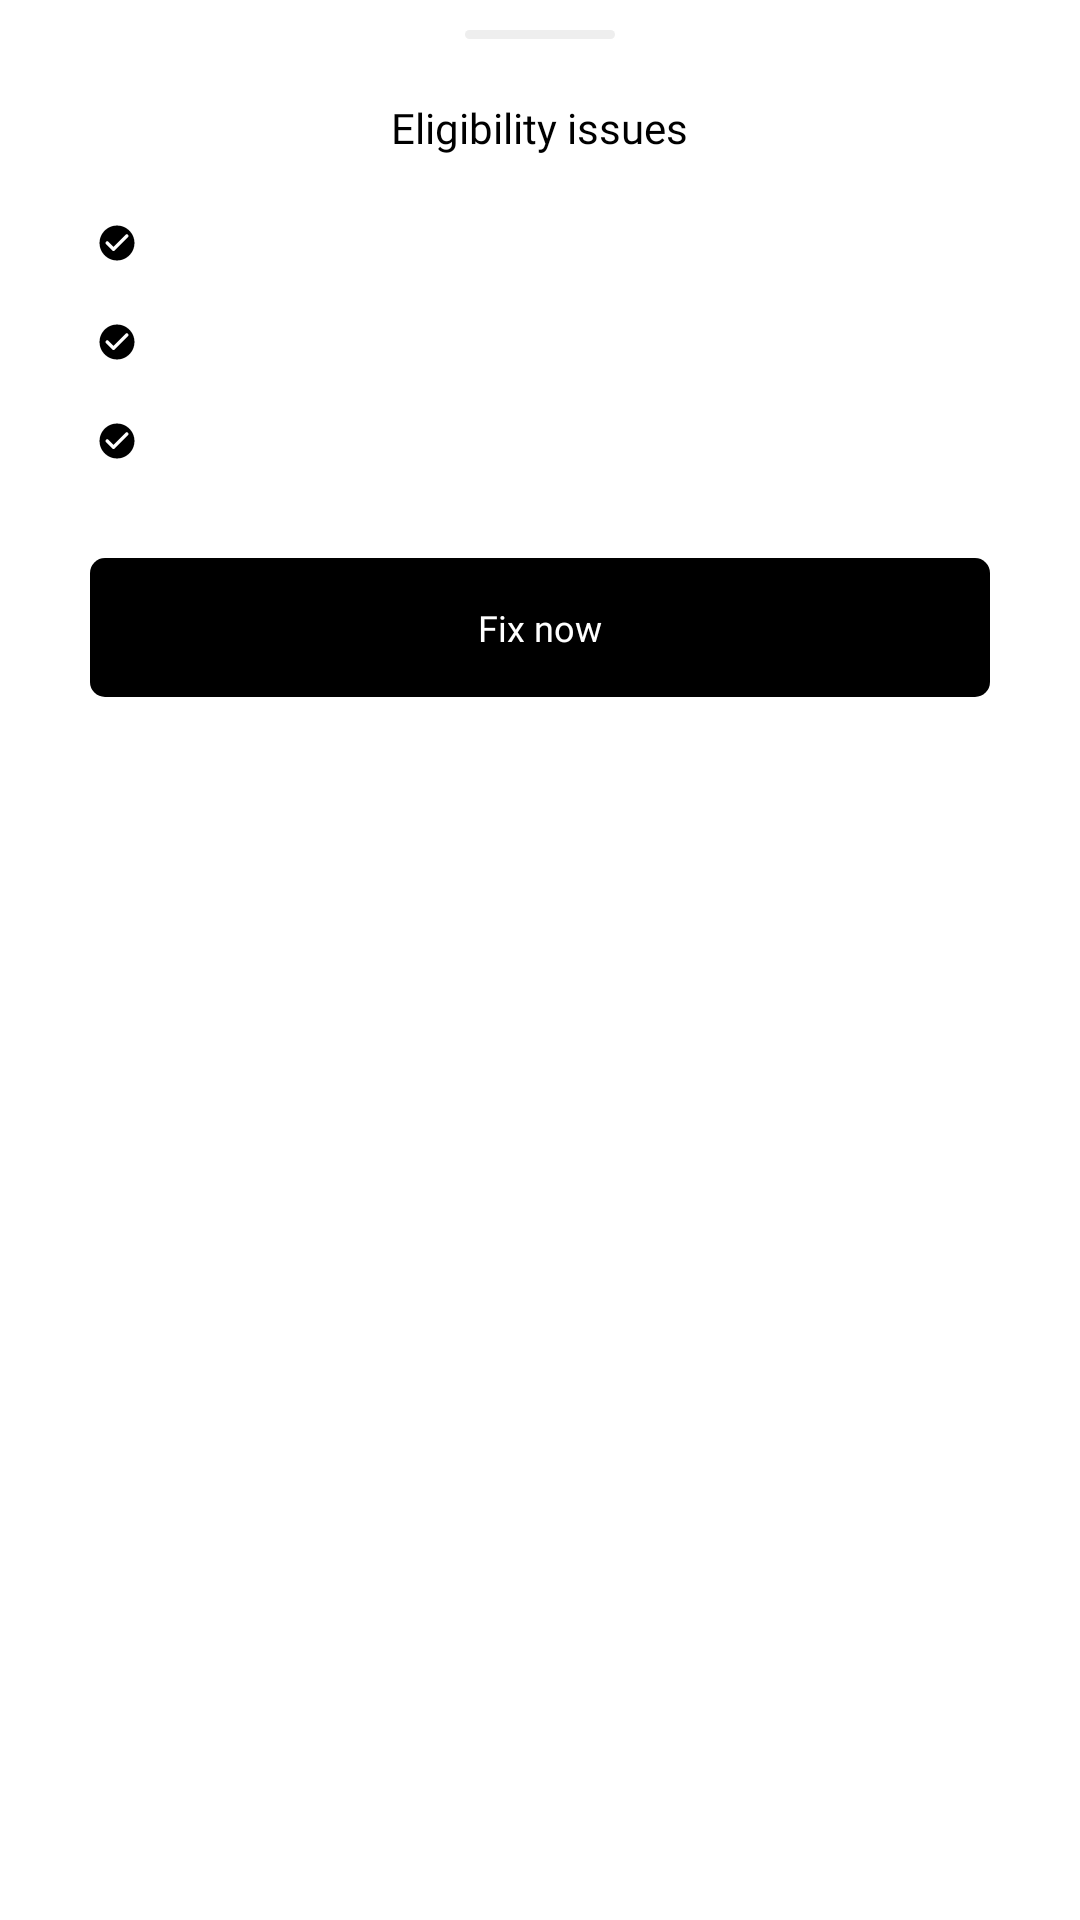

The Android layout XML behind this screen, and the referenced resources:
<!-- AndroidManifest.xml: application theme Theme.PrepNest -->
<!-- res/layout/eligibility_issues_sheetview.xml -->
<LinearLayout xmlns:android="http://schemas.android.com/apk/res/android"
    xmlns:tools="http://schemas.android.com/tools"
    android:id="@+id/container"
    android:layout_width="match_parent"
    android:layout_height="wrap_content"
    android:background="#FFFFFF"
    android:orientation="vertical"
    android:paddingBottom="20dp">

    <LinearLayout
        android:id="@+id/line"
        android:layout_width="50dp"
        android:layout_height="3dp"
        android:layout_gravity="center_horizontal"
        android:layout_marginTop="10dp"
        android:layout_marginBottom="20dp"
        android:background="@drawable/sheet_line_indicator"
        android:orientation="horizontal"
        android:padding="8dp" />

    <TextView
        android:id="@+id/title"
        android:layout_width="wrap_content"
        android:layout_height="wrap_content"
        android:layout_gravity="center_horizontal"
        android:layout_marginBottom="20dp"
        android:focusable="false"
        android:fontFamily="@font/bold"
        android:text="@string/eligibility_issues"
        android:textColor="#000000"
        android:textSize="14sp" />

    <LinearLayout
        android:id="@+id/profile_eligibility"
        android:layout_width="match_parent"
        android:layout_height="wrap_content"
        android:layout_marginBottom="15dp"
        android:gravity="center_vertical"
        android:orientation="horizontal">

        <ImageView
            android:id="@+id/icon_status_profile"
            android:layout_width="18dp"
            android:layout_height="18dp"
            android:layout_marginStart="30dp"
            android:layout_marginEnd="10dp"
            android:focusable="false"
            android:padding="2dp"
            android:scaleType="fitCenter"
            android:src="@drawable/icon_check_circle_round" />

        <TextView
            android:id="@+id/profile_status_txt"
            android:layout_width="wrap_content"
            android:layout_height="wrap_content"
            android:focusable="false"
            android:fontFamily="@font/medium"
            android:textColor="#000000"
            android:textSize="10sp"
            tools:ignore="SmallSp" />
    </LinearLayout>

    <LinearLayout
        android:id="@+id/email_eligibility"
        android:layout_width="match_parent"
        android:layout_height="wrap_content"
        android:layout_marginBottom="15dp"
        android:gravity="center_vertical"
        android:orientation="horizontal">

        <ImageView
            android:id="@+id/icon_status_email"
            android:layout_width="18dp"
            android:layout_height="18dp"
            android:layout_marginStart="30dp"
            android:layout_marginEnd="10dp"
            android:focusable="false"
            android:padding="2dp"
            android:scaleType="fitCenter"
            android:src="@drawable/icon_check_circle_round" />

        <TextView
            android:id="@+id/email_status_txt"
            android:layout_width="wrap_content"
            android:layout_height="wrap_content"
            android:focusable="false"
            android:fontFamily="@font/medium"
            android:textColor="#000000"
            android:textSize="10sp"
            tools:ignore="SmallSp" />
    </LinearLayout>

    <LinearLayout
        android:id="@+id/phone_eligibility"
        android:layout_width="match_parent"
        android:layout_height="wrap_content"
        android:layout_marginBottom="30dp"
        android:gravity="center_vertical"
        android:orientation="horizontal">

        <ImageView
            android:id="@+id/icon_status_phone"
            android:layout_width="18dp"
            android:layout_height="18dp"
            android:layout_marginStart="30dp"
            android:layout_marginEnd="10dp"
            android:focusable="false"
            android:padding="2dp"
            android:scaleType="fitCenter"
            android:src="@drawable/icon_check_circle_round" />

        <TextView
            android:id="@+id/phone_status_txt"
            android:layout_width="wrap_content"
            android:layout_height="wrap_content"
            android:focusable="false"
            android:fontFamily="@font/medium"
            android:textColor="#000000"
            android:textSize="10sp"
            tools:ignore="SmallSp" />
    </LinearLayout>

    <LinearLayout
        android:id="@+id/btn_fix"
        android:layout_width="match_parent"
        android:layout_height="wrap_content"
        android:layout_marginLeft="30dp"
        android:layout_marginRight="30dp"
        android:background="@drawable/ripple_bg_black"
        android:gravity="center_horizontal|center_vertical"
        android:orientation="horizontal">

        <TextView
            android:id="@+id/btn_fix_txt"
            android:layout_width="wrap_content"
            android:layout_height="wrap_content"
            android:layout_marginTop="15dp"
            android:layout_marginBottom="15dp"
            android:background="@android:color/transparent"
            android:focusable="false"
            android:fontFamily="@font/bold"
            android:text="@string/fix_now"
            android:textColor="#FFFFFF"
            android:textSize="12sp" />
    </LinearLayout>
</LinearLayout>
<!-- resources referenced by this layout -->
<resources>
  <!-- drawable icon_check_circle_round (drawable-xhdpi) -->
  <?xml version='1.0' encoding='UTF-8' standalone='yes' ?>
  <vector xmlns:android="http://schemas.android.com/apk/res/android"
      android:width="48dp"
      android:height="48dp"
      android:viewportWidth="24.0"
      android:viewportHeight="24.0">
      <path
          android:pathData="M12 2C6.48 2 2 6.48 2 12s4.48 10 10 10s10-4.48 10-10S17.52 2 12 2zM9.29 16.29L5.7 12.7a.996.996 0 1 1 1.41-1.41L10 14.17l6.88-6.88a.996.996 0 1 1 1.41 1.41l-7.59 7.59a.996.996 0 0 1-1.41 0z"
          android:fillColor="#000000" />
  </vector>
  <!-- drawable ripple_bg_black (drawable) -->
  <?xml version="1.0" encoding="utf-8"?>
  <ripple xmlns:android="http://schemas.android.com/apk/res/android"
      android:color="@color/dark_ripple">
  
      <item android:drawable="@drawable/rounded_shape_black" />
  </ripple>
  <!-- drawable sheet_line_indicator (drawable) -->
  <?xml version="1.0" encoding="utf-8"?>
  <shape xmlns:android="http://schemas.android.com/apk/res/android"
      android:shape="rectangle">
  
      <solid android:color="#EEEEEE" />
  
      <corners android:radius="360px" />
  </shape>
  <string name="eligibility_issues">Eligibility issues</string>
  <string name="fix_now">Fix now</string>
  <style name="Theme.PrepNest" parent="Theme.MaterialComponents.DayNight.NoActionBar">
          
          <item name="colorPrimary">@color/colorPrimary</item>
          <item name="colorPrimaryVariant">@color/colorPrimaryVariant</item>
          <item name="colorOnPrimary">@color/colorOnPrimary</item>
          <item name="colorSecondary">@color/colorSecondary</item>
          <item name="colorSecondaryVariant">@color/colorSecondaryVariant</item>
          <item name="colorOnSecondary">@color/colorOnSecondary</item>
          
          <item name="android:colorBackground">@color/colorBackground</item>
          <item name="colorSurface">@color/colorSurface</item>
          <item name="colorOnSurface">@color/colorOnSurface</item>
          
          <item name="colorError">@color/colorError</item>
          <item name="colorOnError">@color/colorOnError</item>
          
  
          
  
          <item name="android:windowTranslucentStatus">false</item>
          <item name="android:windowContentOverlay">@null</item>
          <item name="android:windowBackground">@color/white</item>
  
          <item name="android:windowDrawsSystemBarBackgrounds">true</item>
          <item name="colorControlActivated">@color/colorSecondary</item>
          <item name="colorControlHighlight">@color/colorSecondaryVariant</item>
          <item name="android:textColorHighlight">@color/colorSecondaryVariant</item>
          <item name="android:enforceNavigationBarContrast">false</item>
      </style>
  <color name="dark_ripple">#212121</color>
  <!-- drawable rounded_shape_black (drawable) -->
  <?xml version="1.0" encoding="utf-8"?>
  <shape xmlns:android="http://schemas.android.com/apk/res/android"
      android:shape="rectangle">
  
      <solid android:color="@color/black" />
  
      <corners android:radius="15px" />
  </shape>
  <color name="colorPrimary">#FFFFFF</color>
  <color name="colorPrimaryVariant">#FFFFFF</color>
  <color name="colorOnPrimary">#000000</color>
  <color name="colorSecondary">#000000</color>
  <color name="colorSecondaryVariant">#54000000</color>
  <color name="colorOnSecondary">#FFFFFF</color>
  <color name="colorBackground">#FFFFFF</color>
  <color name="colorSurface">#FFFFFF</color>
  <color name="colorOnSurface">#000000</color>
  <color name="colorError">#B00020</color>
  <color name="colorOnError">#FFFFFF</color>
  <color name="white">#FFFFFF</color>
  <color name="black">#000000</color>
</resources>
